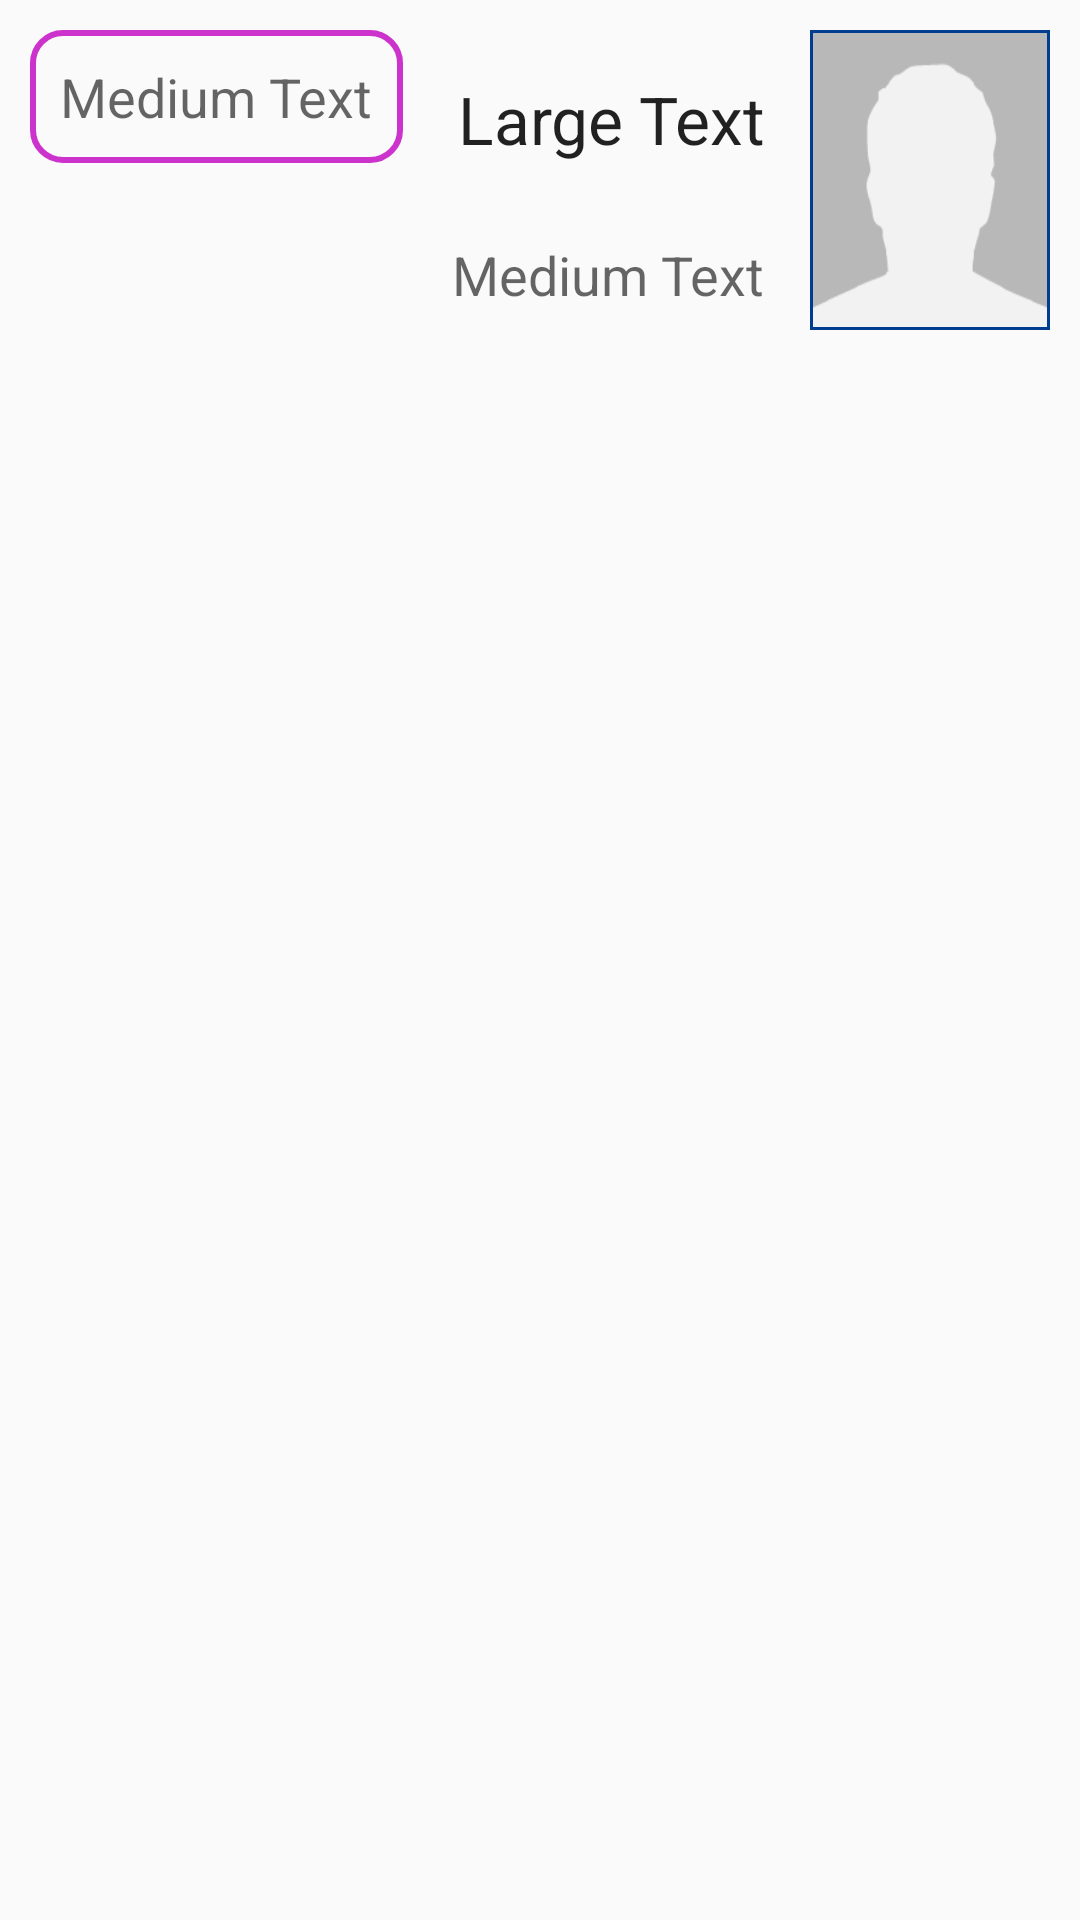

Here is an Android app screen rendered from its layout file. Give the layout XML and the strings, colors and styles it references.
<!-- AndroidManifest.xml: application theme AppTheme -->
<!-- res/layout/names_list.xml -->
<?xml version="1.0" encoding="utf-8"?>
<RelativeLayout xmlns:android="http://schemas.android.com/apk/res/android"
    android:orientation="vertical" android:layout_width="match_parent"
    android:layout_height="match_parent">
    <RelativeLayout
        android:layout_width="fill_parent"
        android:padding="10dp"
        android:layout_height="wrap_content">

        <TextView
            android:layout_width="wrap_content"
            android:layout_height="wrap_content"
            android:gravity="center"

            android:textAppearance="?android:attr/textAppearanceLarge"
            android:text="Large Text"
            android:padding="15dp"
            android:id="@+id/textViewshowname"
            android:layout_alignParentTop="true"
            android:layout_toLeftOf="@+id/imageView"
            android:layout_toStartOf="@+id/imageView" />

    <ImageView
        android:layout_width="80dp"
        android:layout_height="100dp"
        android:id="@+id/imageView"
        android:src="@drawable/defualt"
        android:background="@color/colorPrimaryDark"
        android:padding="1dp"
        android:scaleType="fitXY"
        android:layout_alignParentTop="true"
        android:layout_alignParentRight="true"
        android:layout_alignParentEnd="true" />

        <TextView
            android:layout_width="wrap_content"
            android:layout_height="wrap_content"
            android:textAppearance="?android:attr/textAppearanceMedium"
            android:text="Medium Text"
            android:id="@+id/textViewshowaddr"
            android:layout_below="@+id/textViewshowname"
            android:paddingRight="15dp"
            android:paddingTop="10dp"

            android:layout_toLeftOf="@id/imageView"
            />

        <TextView
            android:layout_width="wrap_content"
            android:layout_height="wrap_content"
            android:textAppearance="?android:attr/textAppearanceMedium"
            android:text="Medium Text"
            android:padding="10dp"
            android:background="@drawable/rect"
            android:id="@+id/textViewnumber" />


    </RelativeLayout>
</RelativeLayout>
<!-- resources referenced by this layout -->
<resources>
  <color name="colorPrimaryDark">#003c8f</color>
  <!-- drawable defualt: png bitmap (drawable, 1075 bytes) -->
  <!-- drawable rect (drawable) -->
  <?xml version="1.0" encoding="utf-8"?>
  <shape xmlns:android="http://schemas.android.com/apk/res/android"
      android:shape="rectangle">
      <corners android:radius="10dp" />
  
      <solid android:color="@android:color/transparent"/>
      <stroke  android:width="2dip" android:color="#CC33CC"/>
  </shape>
  <style name="AppTheme" parent="Theme.AppCompat.Light.DarkActionBar">
          
          <item name="colorPrimary">@color/colorPrimary</item>
          <item name="colorPrimaryDark">@color/colorPrimaryDark</item>
          <item name="colorAccent">@color/colorAccent</item>
  
          <item name="windowActionBar">false</item>
          <item name="windowNoTitle">true</item>
      </style>
  <color name="colorPrimary">#1565C0</color>
  <color name="colorAccent">#5e92f3</color>
</resources>
